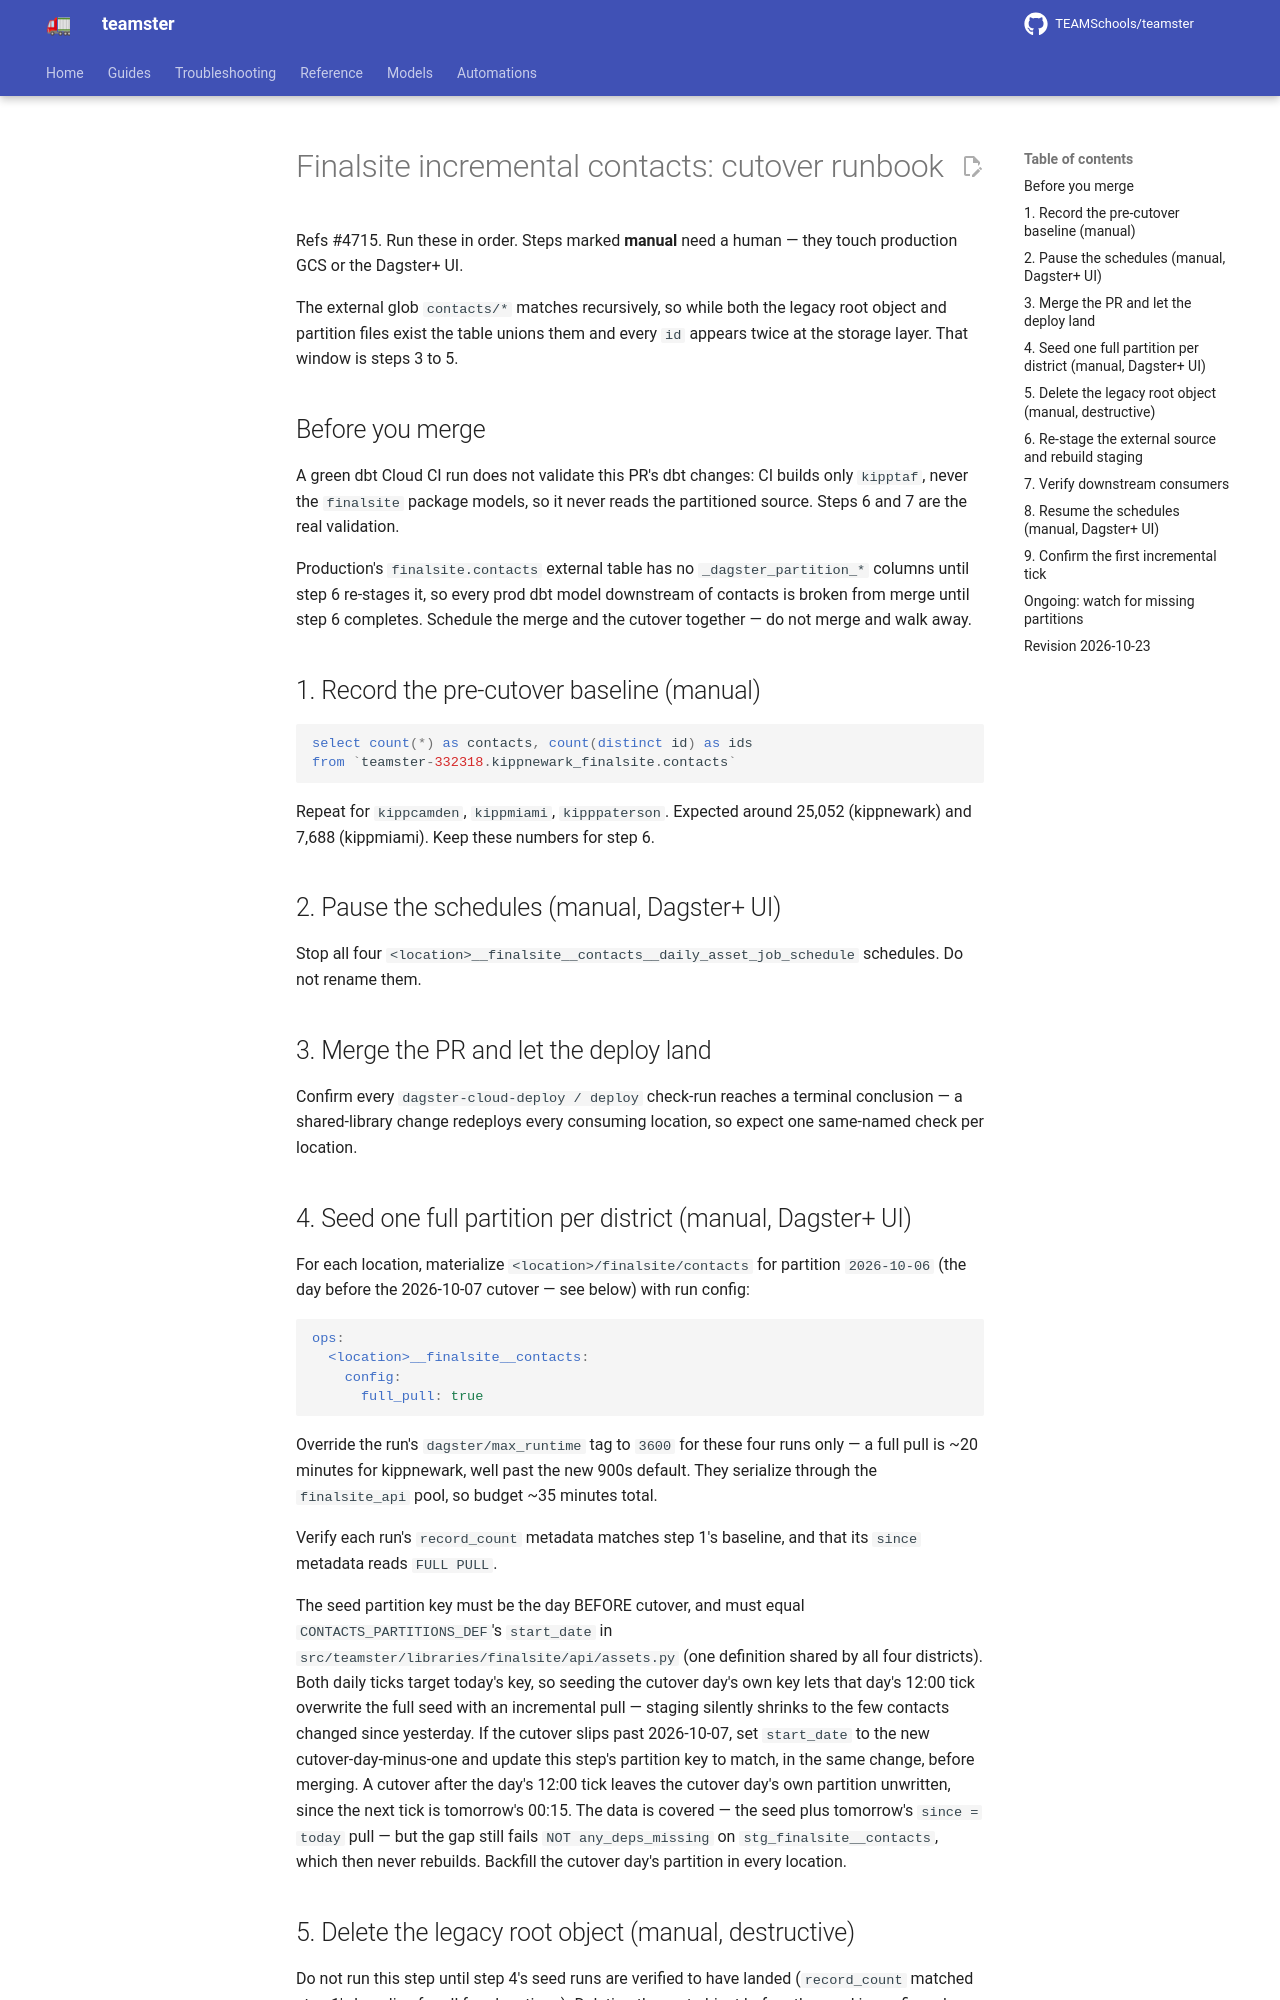

repository: TEAMSchools/teamster · page: superpowers/plans/2026-08-10-finalsite-incremental-contacts-cutover/index.html · generator: mkdocs

# Finalsite incremental contacts: cutover runbook

Refs #4715. Run these in order. Steps marked **manual** need a human — they
touch production GCS or the Dagster+ UI.

The external glob `contacts/*` matches recursively, so while both the legacy
root object and partition files exist the table unions them and every `id`
appears twice at the storage layer. That window is steps 3 to 5.

## Before you merge

A green dbt Cloud CI run does not validate this PR's dbt changes: CI builds only
`kipptaf`, never the `finalsite` package models, so it never reads the
partitioned source. Steps 6 and 7 are the real validation.

Production's `finalsite.contacts` external table has no `_dagster_partition_*`
columns until step 6 re-stages it, so every prod dbt model downstream of
contacts is broken from merge until step 6 completes. Schedule the merge and the
cutover together — do not merge and walk away.

## 1. Record the pre-cutover baseline (manual)

```sql
select count(*) as contacts, count(distinct id) as ids
from `teamster-332318.kippnewark_finalsite.contacts`
```

Repeat for `kippcamden`, `kippmiami`, `kipppaterson`. Expected around 25,052
(kippnewark) and 7,688 (kippmiami). Keep these numbers for step 6.

## 2. Pause the schedules (manual, Dagster+ UI)

Stop all four `<location>__finalsite__contacts__daily_asset_job_schedule`
schedules. Do not rename them.

## 3. Merge the PR and let the deploy land

Confirm every `dagster-cloud-deploy / deploy` check-run reaches a terminal
conclusion — a shared-library change redeploys every consuming location, so
expect one same-named check per location.

## 4. Seed one full partition per district (manual, Dagster+ UI)

For each location, materialize `<location>/finalsite/contacts` for partition
`2026-10-06` (the day before the 2026-10-07 cutover — see below) with run
config:

```yaml
ops:
  <location>__finalsite__contacts:
    config:
      full_pull: true
```

Override the run's `dagster/max_runtime` tag to `3600` for these four runs only
— a full pull is ~20 minutes for kippnewark, well past the new 900s default.
They serialize through the `finalsite_api` pool, so budget ~35 minutes total.

Verify each run's `record_count` metadata matches step 1's baseline, and that
its `since` metadata reads `FULL PULL`.

The seed partition key must be the day BEFORE cutover, and must equal
`CONTACTS_PARTITIONS_DEF`'s `start_date` in
`src/teamster/libraries/finalsite/api/assets.py` (one definition shared by all
four districts). Both daily ticks target today's key, so seeding the cutover
day's own key lets that day's 12:00 tick overwrite the full seed with an
incremental pull — staging silently shrinks to the few contacts changed since
yesterday. If the cutover slips past 2026-10-07, set `start_date` to the new
cutover-day-minus-one and update this step's partition key to match, in the same
change, before merging. A cutover after the day's 12:00 tick leaves the cutover
day's own partition unwritten, since the next tick is tomorrow's 00:15. The data
is covered — the seed plus tomorrow's `since = today` pull — but the gap still
fails `NOT any_deps_missing` on `stg_finalsite__contacts`, which then never
rebuilds. Backfill the cutover day's partition in every location.
